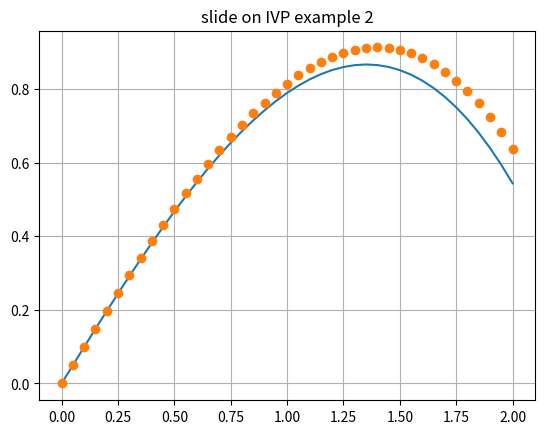

Write the Python code that produced this figure.
import numpy as np
import matplotlib.pyplot as plt


def euler_book(F, x, y, xStop, h):
    X = []
    Y = []
    X.append(x)
    Y.append(y)
    while x < xStop:
        h = min(h, xStop - x)
        y = y + h * F(x, y)
        x = x + h
        X.append(x)
        Y.append(y)
    return np.array(X), np .array(Y)


def F(x, y):
    F = np.zeros(2)
    F[0] = y[1]
    F[1] = -0.1 * y[1] - x
    return F


x = 0.0
xStop = 2.0
y = np.array([0.0, 1.0])
h = 0.05

X, Y = euler_book(F, x, y, xStop, h)
yExact = 100.0 * X - 5.0 * X ** 2 + 990.0 * (np.exp(-0.1 * X) - 1.0)

# a is a constant as we know f(a) = 0 and f'(a) = 1 ->  y is the numpy array containing those value
# Y[:, 1] : Y[:, 0] -> [f(x) for x in X] where f is unknown, Y[:, n] -> [f'prime at order n'(x) for x in X]
plt.plot(X, yExact, '-', X, Y[:, 0], 'o')
plt.grid(True)
plt.title('slide on IVP example 2')
plt.show()
